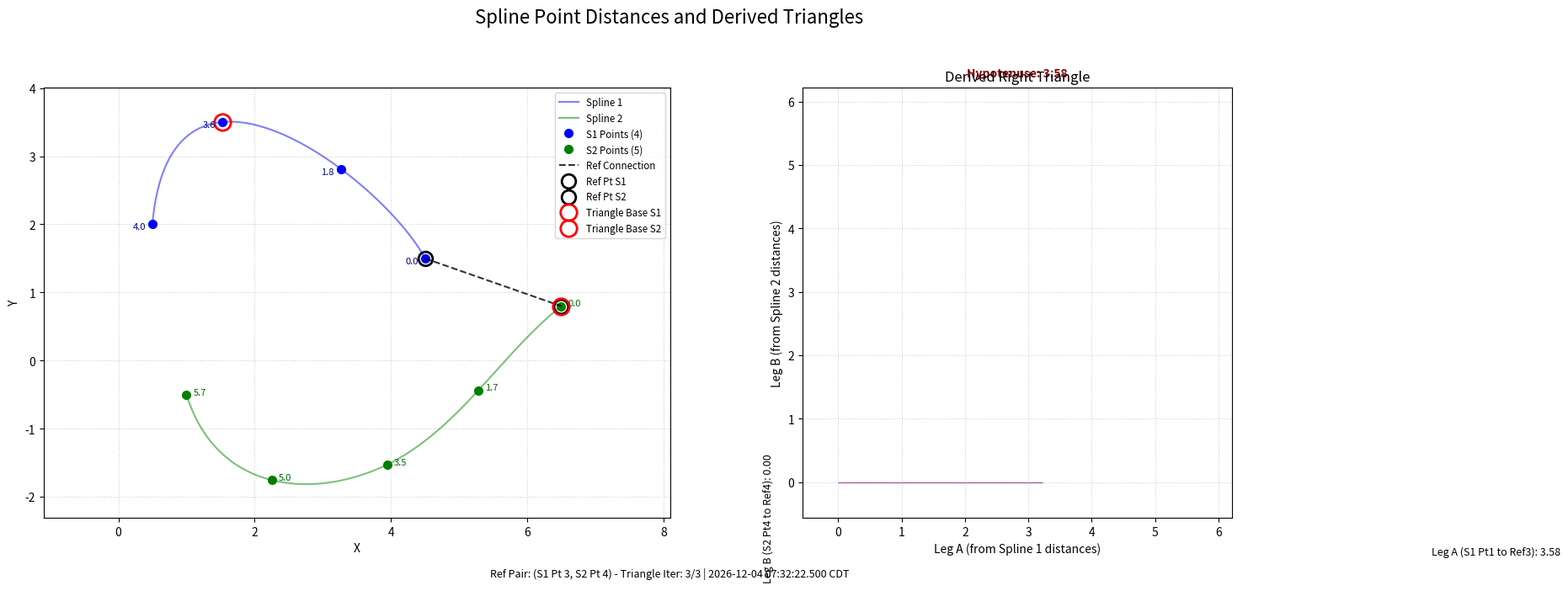

The script that saved this image:
import numpy as np
import matplotlib.pyplot as plt
import matplotlib.animation as animation
import matplotlib.patches as patches
from scipy.interpolate import splprep, splev

# --- Parameters ---
N_POINTS_SPLINE1 = 4  # n: Number of points on spline 1
M_POINTS_SPLINE2 = 5  # m: Number of points on spline 2
P_TRIANGLES_PER_PAIR = 3 # P: Number of random triangles per reference pair
SPLINE_RESOLUTION = 100 # For drawing smooth spline curves
INTERVAL_MS = 500       # Milliseconds between frames (slower for clarity)

# --- 1. Generate Spline Data ---
control_points1 = np.array([
    [0.5, 2.0], [1.5, 3.5], [3.0, 3.0], [4.5, 1.5]
])
control_points2 = np.array([
    [1.0, -0.5], [2.5, -1.8], [4.0, -1.5], [5.5, -0.2], [6.5, 0.8]
])

def generate_spline(control_points, num_target_points, resolution):
    control_points_t = np.array(control_points, dtype=float).T
    tck, u = splprep(control_points_t, s=0, k=min(3, len(control_points)-1))
    u_fine = np.linspace(u.min(), u.max(), resolution)
    x_fine, y_fine = splev(u_fine, tck)
    u_points = np.linspace(u.min(), u.max(), num_target_points)
    x_points, y_points = splev(u_points, tck)
    return x_fine, y_fine, np.column_stack((x_points, y_points))

x1_curve, y1_curve, spline1_eval_points = generate_spline(control_points1, N_POINTS_SPLINE1, SPLINE_RESOLUTION)
x2_curve, y2_curve, spline2_eval_points = generate_spline(control_points2, M_POINTS_SPLINE2, SPLINE_RESOLUTION)

# Calculate max possible leg length for scaling triangle plot
max_dist_s1 = 0
for i in range(N_POINTS_SPLINE1):
    for k in range(N_POINTS_SPLINE1):
        max_dist_s1 = max(max_dist_s1, np.linalg.norm(spline1_eval_points[i] - spline1_eval_points[k]))
max_dist_s2 = 0
for i in range(M_POINTS_SPLINE2):
    for k in range(M_POINTS_SPLINE2):
        max_dist_s2 = max(max_dist_s2, np.linalg.norm(spline2_eval_points[i] - spline2_eval_points[k]))
MAX_LEG_LENGTH_WORLD = max(max_dist_s1, max_dist_s2, 1.0) # Ensure not zero

# --- 2. Animation Setup ---
fig, axes = plt.subplots(1, 2, figsize=(16, 7))
fig.suptitle("Spline Point Distances and Derived Triangles", fontsize=16)

# --- Left Plot: Splines & Distances ---
ax_spline = axes[0]
ax_spline.plot(x1_curve, y1_curve, 'b-', alpha=0.5, label=f'Spline 1')
ax_spline.plot(x2_curve, y2_curve, 'g-', alpha=0.5, label=f'Spline 2')
s1_pts_plot = ax_spline.plot(spline1_eval_points[:, 0], spline1_eval_points[:, 1], 'bo', markersize=7, label=f'S1 Points ({N_POINTS_SPLINE1})')[0]
s2_pts_plot = ax_spline.plot(spline2_eval_points[:, 0], spline2_eval_points[:, 1], 'go', markersize=7, label=f'S2 Points ({M_POINTS_SPLINE2})')[0]
connection_line, = ax_spline.plot([], [], 'k--', lw=1.5, alpha=0.8, label='Ref Connection')

# Text for distances on spline 1
s1_dist_texts = [ax_spline.text(0,0,'', fontsize=8, color='darkblue', ha='right', va='bottom') for _ in range(N_POINTS_SPLINE1)]
# Text for distances on spline 2
s2_dist_texts = [ax_spline.text(0,0,'', fontsize=8, color='darkgreen', ha='left', va='top') for _ in range(M_POINTS_SPLINE2)]

# Highlights for reference points and triangle base points
ref_pt1_highlight = ax_spline.plot([], [], 'o', mec='black', mfc='none', mew=2, markersize=12, label='Ref Pt S1')[0]
ref_pt2_highlight = ax_spline.plot([], [], 'o', mec='black', mfc='none', mew=2, markersize=12, label='Ref Pt S2')[0]
tri_base_pt1_highlight = ax_spline.plot([], [], 'o', mec='red', mfc='none', mew=2, markersize=14, label='Triangle Base S1')[0]
tri_base_pt2_highlight = ax_spline.plot([], [], 'o', mec='red', mfc='none', mew=2, markersize=14, label='Triangle Base S2')[0]

ax_spline.set_xlabel("X")
ax_spline.set_ylabel("Y")
ax_spline.legend(fontsize='small', loc='upper right')
ax_spline.axis('equal')
ax_spline.grid(True, linestyle=':', alpha=0.6)

# --- Right Plot: Right Triangle ---
ax_triangle = axes[1]
ax_triangle.set_xlim(-0.1 * MAX_LEG_LENGTH_WORLD, 1.1 * MAX_LEG_LENGTH_WORLD)
ax_triangle.set_ylim(-0.1 * MAX_LEG_LENGTH_WORLD, 1.1 * MAX_LEG_LENGTH_WORLD)
ax_triangle.set_xlabel("Leg A (from Spline 1 distances)")
ax_triangle.set_ylabel("Leg B (from Spline 2 distances)")
ax_triangle.set_title("Derived Right Triangle")
ax_triangle.set_aspect('equal')
ax_triangle.grid(True, linestyle=':', alpha=0.6)

triangle_patch = patches.Polygon([[0,0], [0,0], [0,0]], closed=True, edgecolor='purple', facecolor='lavender', alpha=0.7)
ax_triangle.add_patch(triangle_patch)

leg_a_text = ax_triangle.text(0.5, -0.08, '', transform=ax_triangle.transAxes, ha='center', va='top', fontsize=9)
leg_b_text = ax_triangle.text(-0.08, 0.5, '', transform=ax_triangle.transAxes, ha='right', va='center', fontsize=9, rotation=90)
hyp_text = ax_triangle.text(0.5, 1.02, '', transform=ax_triangle.transAxes, ha='center', va='bottom', fontsize=10, color='darkred', weight='bold')
info_text = fig.text(0.5, 0.01, '', ha='center', va='bottom', fontsize=9)

plt.tight_layout(rect=[0, 0.03, 1, 0.95])

# --- 3. Animation Logic ---
total_ref_pairs = N_POINTS_SPLINE1 * M_POINTS_SPLINE2
total_animation_frames = total_ref_pairs * P_TRIANGLES_PER_PAIR

def animate(frame):
    # Determine current reference pair and triangle iteration
    ref_pair_idx = frame // P_TRIANGLES_PER_PAIR
    triangle_iter_p = frame % P_TRIANGLES_PER_PAIR

    ref_idx1 = ref_pair_idx // M_POINTS_SPLINE2
    ref_idx2 = ref_pair_idx % M_POINTS_SPLINE2

    ref_pt1 = spline1_eval_points[ref_idx1]
    ref_pt2 = spline2_eval_points[ref_idx2]

    # --- Update Left Plot (Splines & Distances) ---
    connection_line.set_data([ref_pt1[0], ref_pt2[0]], [ref_pt1[1], ref_pt2[1]])
    ref_pt1_highlight.set_data([ref_pt1[0]], [ref_pt1[1]])
    ref_pt2_highlight.set_data([ref_pt2[0]], [ref_pt2[1]])

    # Update distance texts for spline 1 points relative to ref_pt1
    for i, pt in enumerate(spline1_eval_points):
        dist = np.linalg.norm(pt - ref_pt1)
        s1_dist_texts[i].set_position((pt[0] - 0.1, pt[1] - 0.1)) # Offset for clarity
        s1_dist_texts[i].set_text(f'{dist:.1f}')
        s1_dist_texts[i].set_visible(True)

    # Update distance texts for spline 2 points relative to ref_pt2
    for i, pt in enumerate(spline2_eval_points):
        dist = np.linalg.norm(pt - ref_pt2)
        s2_dist_texts[i].set_position((pt[0] + 0.1, pt[1] + 0.1)) # Offset for clarity
        s2_dist_texts[i].set_text(f'{dist:.1f}')
        s2_dist_texts[i].set_visible(True)

    # --- Update Right Plot (Triangle) & Triangle Base Highlights ---
    # Randomly select points for triangle legs
    # Seed with frame to make random choices deterministic per frame for consistency if animation is re-run
    # but different for each P_TRIANGLES_PER_PAIR iteration
    np.random.seed(frame)
    tri_base_idx1 = np.random.randint(0, N_POINTS_SPLINE1)
    tri_base_idx2 = np.random.randint(0, M_POINTS_SPLINE2)

    tri_base_pt1 = spline1_eval_points[tri_base_idx1]
    tri_base_pt2 = spline2_eval_points[tri_base_idx2]

    # Highlight these chosen base points on the left plot
    tri_base_pt1_highlight.set_data([tri_base_pt1[0]], [tri_base_pt1[1]])
    tri_base_pt2_highlight.set_data([tri_base_pt2[0]], [tri_base_pt2[1]])
    tri_base_pt1_highlight.set_visible(True)
    tri_base_pt2_highlight.set_visible(True)

    leg_A_val = np.linalg.norm(tri_base_pt1 - ref_pt1)
    leg_B_val = np.linalg.norm(tri_base_pt2 - ref_pt2)
    hyp_val = np.sqrt(leg_A_val**2 + leg_B_val**2)

    # Update triangle patch vertices (scaled to fit MAX_LEG_LENGTH_WORLD)
    # Scale for display, but labels show true values
    scale_factor = 0.9 * MAX_LEG_LENGTH_WORLD / max(MAX_LEG_LENGTH_WORLD, leg_A_val, leg_B_val, 1e-6) # Avoid div by zero
    
    # Ensure scaled legs are not excessively tiny if actual values are small compared to max
    display_leg_A = max(leg_A_val * scale_factor, 0.01 * MAX_LEG_LENGTH_WORLD if leg_A_val > 1e-6 else 0)
    display_leg_B = max(leg_B_val * scale_factor, 0.01 * MAX_LEG_LENGTH_WORLD if leg_B_val > 1e-6 else 0)


    triangle_patch.set_xy([
        [0, 0],
        [display_leg_A, 0],
        [0, display_leg_B]
    ])

    leg_a_text.set_text(f'Leg A (S1 Pt{tri_base_idx1} to Ref{ref_idx1}): {leg_A_val:.2f}')
    leg_a_text.set_position((display_leg_A / 2, -0.08 * MAX_LEG_LENGTH_WORLD / (ax_triangle.get_ylim()[1]-ax_triangle.get_ylim()[0]))) # Adjust y pos based on scale

    leg_b_text.set_text(f'Leg B (S2 Pt{tri_base_idx2} to Ref{ref_idx2}): {leg_B_val:.2f}')
    leg_b_text.set_position((-0.08 * MAX_LEG_LENGTH_WORLD / (ax_triangle.get_xlim()[1]-ax_triangle.get_xlim()[0]), display_leg_B / 2)) # Adjust x pos

    hyp_text.set_text(f'Hypotenuse: {hyp_val:.2f}')
    
    current_time_cd = (current_time + np.timedelta64(frame * INTERVAL_MS, 'ms')).item().strftime('%Y-%m-%d %H:%M:%S.%f')[:-3] + " CDT"
    info_text.set_text(f"Ref Pair: (S1 Pt {ref_idx1}, S2 Pt {ref_idx2}) - Triangle Iter: {triangle_iter_p+1}/{P_TRIANGLES_PER_PAIR} | {current_time_cd}")


    return (connection_line, ref_pt1_highlight, ref_pt2_highlight,
            tri_base_pt1_highlight, tri_base_pt2_highlight, triangle_patch,
            leg_a_text, leg_b_text, hyp_text, info_text, *s1_dist_texts, *s2_dist_texts)

# --- 4. Create and Save Animation ---
FPS_GIF = max(1, int(1000 / INTERVAL_MS))
print(f"Total animation frames: {total_animation_frames}")
print(f"Interval: {INTERVAL_MS}ms, GIF FPS: {FPS_GIF}")

# Get current time for info text
current_time = np.datetime64('now') # Using system's current time. For specific CDT, would need timezone conversion.
# This is a simplification; for true CDT display, pytz or dateutil would be better.
# Using it just to show time progression.

ani = animation.FuncAnimation(fig, animate, frames=total_animation_frames,
                              interval=INTERVAL_MS, blit=False, repeat=False)
# blit=False is safer with many artists and text objects

gif_filename = 'spline_triangle_distances.gif'
print(f"Attempting to save animation to {gif_filename}...")
try:
    ani.save(gif_filename, writer='pillow', fps=FPS_GIF)
    print(f"Successfully saved animation to {gif_filename}")
except Exception as e:
    print(f"Error saving animation: {e}")
    print("Ensure 'pillow' is installed (pip install Pillow).")

plt.close(fig)
